Run: headless pygame with SDL's dummy video driver; simulated clock (each Clock.tick advances the game by its frame time, no real sleeping); random seed 0; keys injected as events and as key.get_pressed() state; no mouse input.
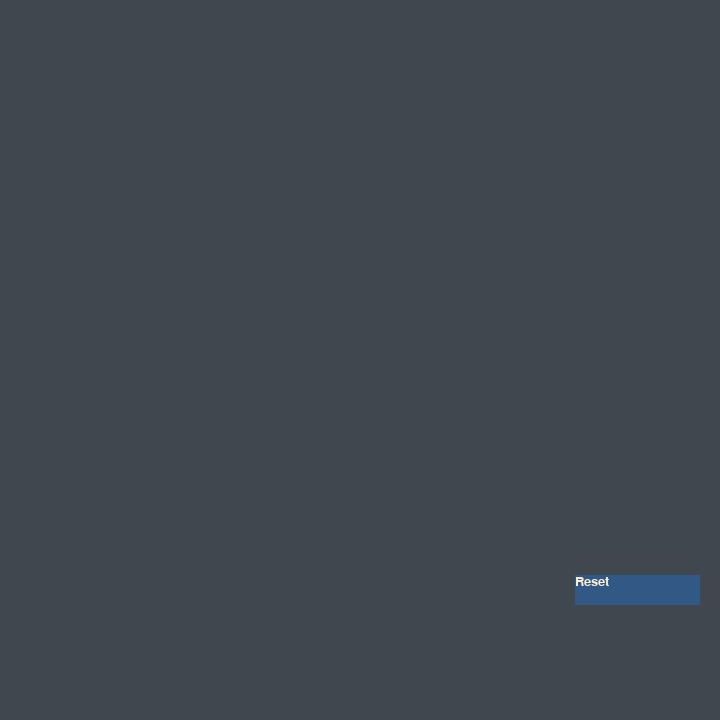
Frame 1 of 4 · flips 1–60 · no input
Frame 2 of 4 · flips 61–180 · tapped SPACE, RETURN · held RIGHT (→), D · screen unchanged from frame 1, image omitted
Frame 3 of 4 · flips 181–300 · held DOWN (↓), S · screen unchanged from frame 2, image omitted
Frame 4 of 4 · flips 301–420 · held LEFT (←), A, UP (↑), W · screen unchanged from frame 3, image omitted

The pygame program that drew these frames:

"""
Eight Puzzle Game


Reference Cited
Title: Chapter 4 - Slide Puzzle
Authors: Al Sweigart
License: Creative Commons BY-NC-SA 3.0 US
URL: https://inventwithpython.com/pygame/chapter4.html

Note: I referenced his method for rendering the front-end portion of a sliding puzzle game using pygame and 
handle events.This was extremely helpful since I never worked with pygame before.
"""

import pygame, sys, random
from pygame.locals import *

pygame.init()   # Initialize all imported pygame modules

"""
GLOBAL CONFIGURATION CONSTANTS
==============================
"""
# DECLARE GLOBAL RGB COLORS
METALBLUE = (50, 88, 134)
STEELBLUE = (68, 122, 185)
VISTABLUE = (130, 167, 214)
MEDCHAMP = (252, 232, 164)
PAPAYA = (254, 238, 212)
WHITE = ( 255, 255, 255)
BLACK = ( 0, 0, 0)
SPACE = (64, 71, 79)

# CREATE CONSTANT REFERENCES TO COLORS AND SET DEFAULT FONT SIZE
FONTSIZE = 20
BTN_FONT = pygame.font.SysFont('Arial', FONTSIZE)
BACKGROUNDCOLOR = SPACE
NUMBOXCOLOR = METALBLUE
TEXTCOLOR = PAPAYA
BOXBORDER = PAPAYA
BUTTONCOLOR = METALBLUE

# DECLARE GUI CONSTRAINT CONSTANTS
WIN_WIDTH = 720
WIN_HEIGHT = WIN_WIDTH
ROWS = 3
COLUMNS = 3
TITLE = 'WELCOME TO EIGHT PUZZLE!!!\nby: Joe Polaski'
BOX_SIZE = 100
EMPTY_BOX = None

# BUTTONS
BTN_RESET = pygame.Rect(575, 575, 125, 30) # creates a rectangle object
RESET_TXT = BTN_FONT.render('Reset', True, TEXTCOLOR)
BTN_NEW = pygame.Rect(575, 575, 125, 30) # creates a rectangle object
BTN_SOLVABLE = pygame.Rect(575, 575, 125, 30) # creates a rectangle object

# DECLARE MARGIN WIDTH TO CENTER GAME ON BACKGROUND
MARGIN_AROUND = int((WIN_WIDTH - (BOX_SIZE * COLUMNS + (COLUMNS - 1))) / 2)

# DECLARE CONSTANT REFERENCE 
# TO DIRECTION STRINGS
UP = 'up'
DOWN = 'down'
LEFT = 'left'
RIGHT = 'right'


"""
GAME OPERATIONAL FUNCTIONS
==============================
"""
def game_main():
    """
    This function will serve as the main game function
    it contains the main game loop and coordinates the 
    front and back end.
    """
    # global variables that will be used in other functions
    global GAME_CLOCK, RENDER_WINDOW
    
    GAME_CLOCK =  pygame.time.Clock() # clock will assist with screen updates

    RENDER_WINDOW = pygame.display.set_mode((WIN_WIDTH, WIN_HEIGHT))  # set render window function  

    run_game = True  # establish case for game loop

    # MAIN GAME LOOP
    while run_game:

        # Draw Objects
        # ============
        draw_game(RENDER_WINDOW,'')
        

        # Main Event Handler Loop
        # =======================
        for event in pygame.event.get(): # check for user interaction

            # check if user is exiting game
            if event.type == pygame.QUIT:
                pygame.quit()  # deactivate Pygame Libraries (undoes init())
                sys.exit()  # terminate program
        
        pygame.display.flip()
        GAME_CLOCK.tick(30) # limit to 30 Frames per second

def draw_game(window, text):
    """
    This will draw the objects to the window
    including messages to user
    """

    RENDER_WINDOW.fill(BACKGROUNDCOLOR)  # fill window with background color

    # Draw buttons
    pygame.draw.rect(RENDER_WINDOW, METALBLUE, BTN_RESET)    
    RENDER_WINDOW.blit(RESET_TXT, BTN_RESET)




if __name__=="__main__":
    """Execute Module as Script"""
    game_main() # Run Game
